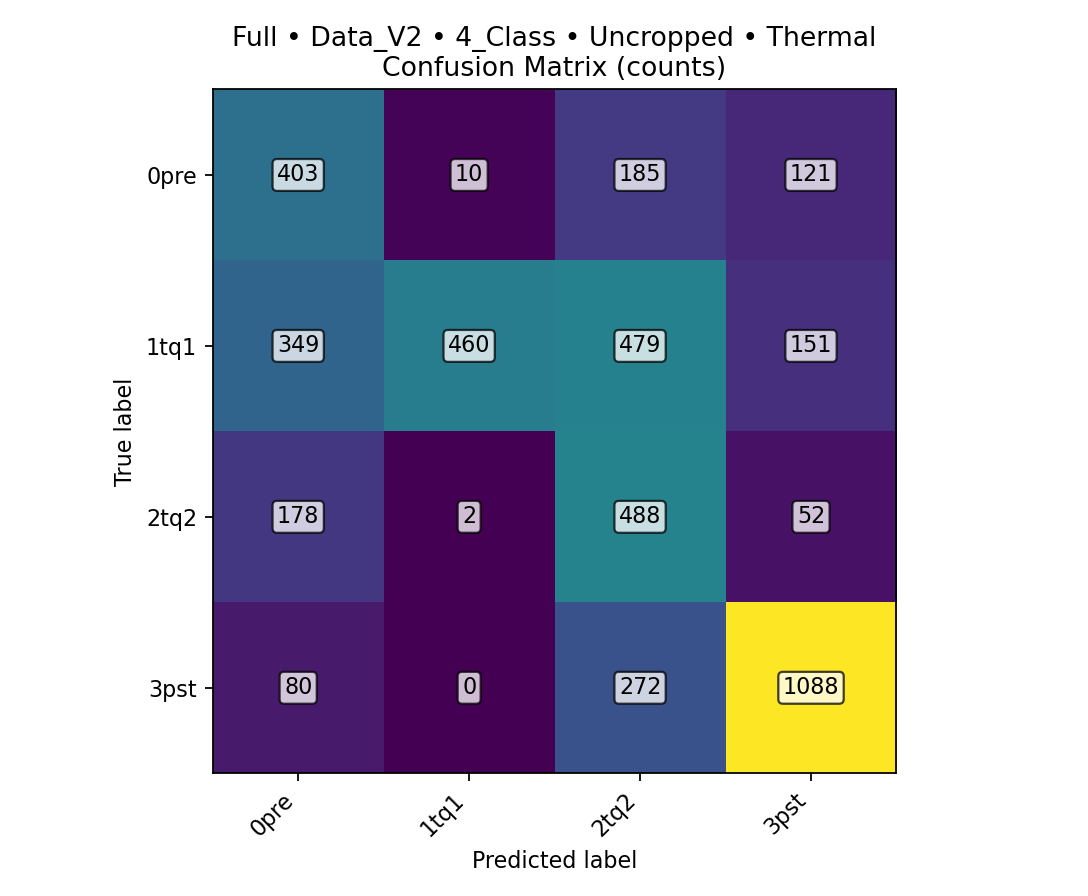

Data behind this chart, as committed beside it:
class, TPR, FPR, PPV, ACC, total_images, TP, FN, FP, TN
0pre, 0.5605, 0.1687, 0.399, 0.7862, 4318, 403, 316, 607, 2992
1tq1, 0.3197, 0.004168, 0.9746, 0.7705, 4318, 460, 979, 12, 2867
2tq2, 0.6778, 0.2601, 0.3427, 0.7295, 4318, 488, 232, 936, 2662
3pst, 0.7556, 0.1126, 0.7705, 0.8434, 4318, 1088, 352, 324, 2554
overall, , , , 0.5648, 4318, 2439, 1879, , 
